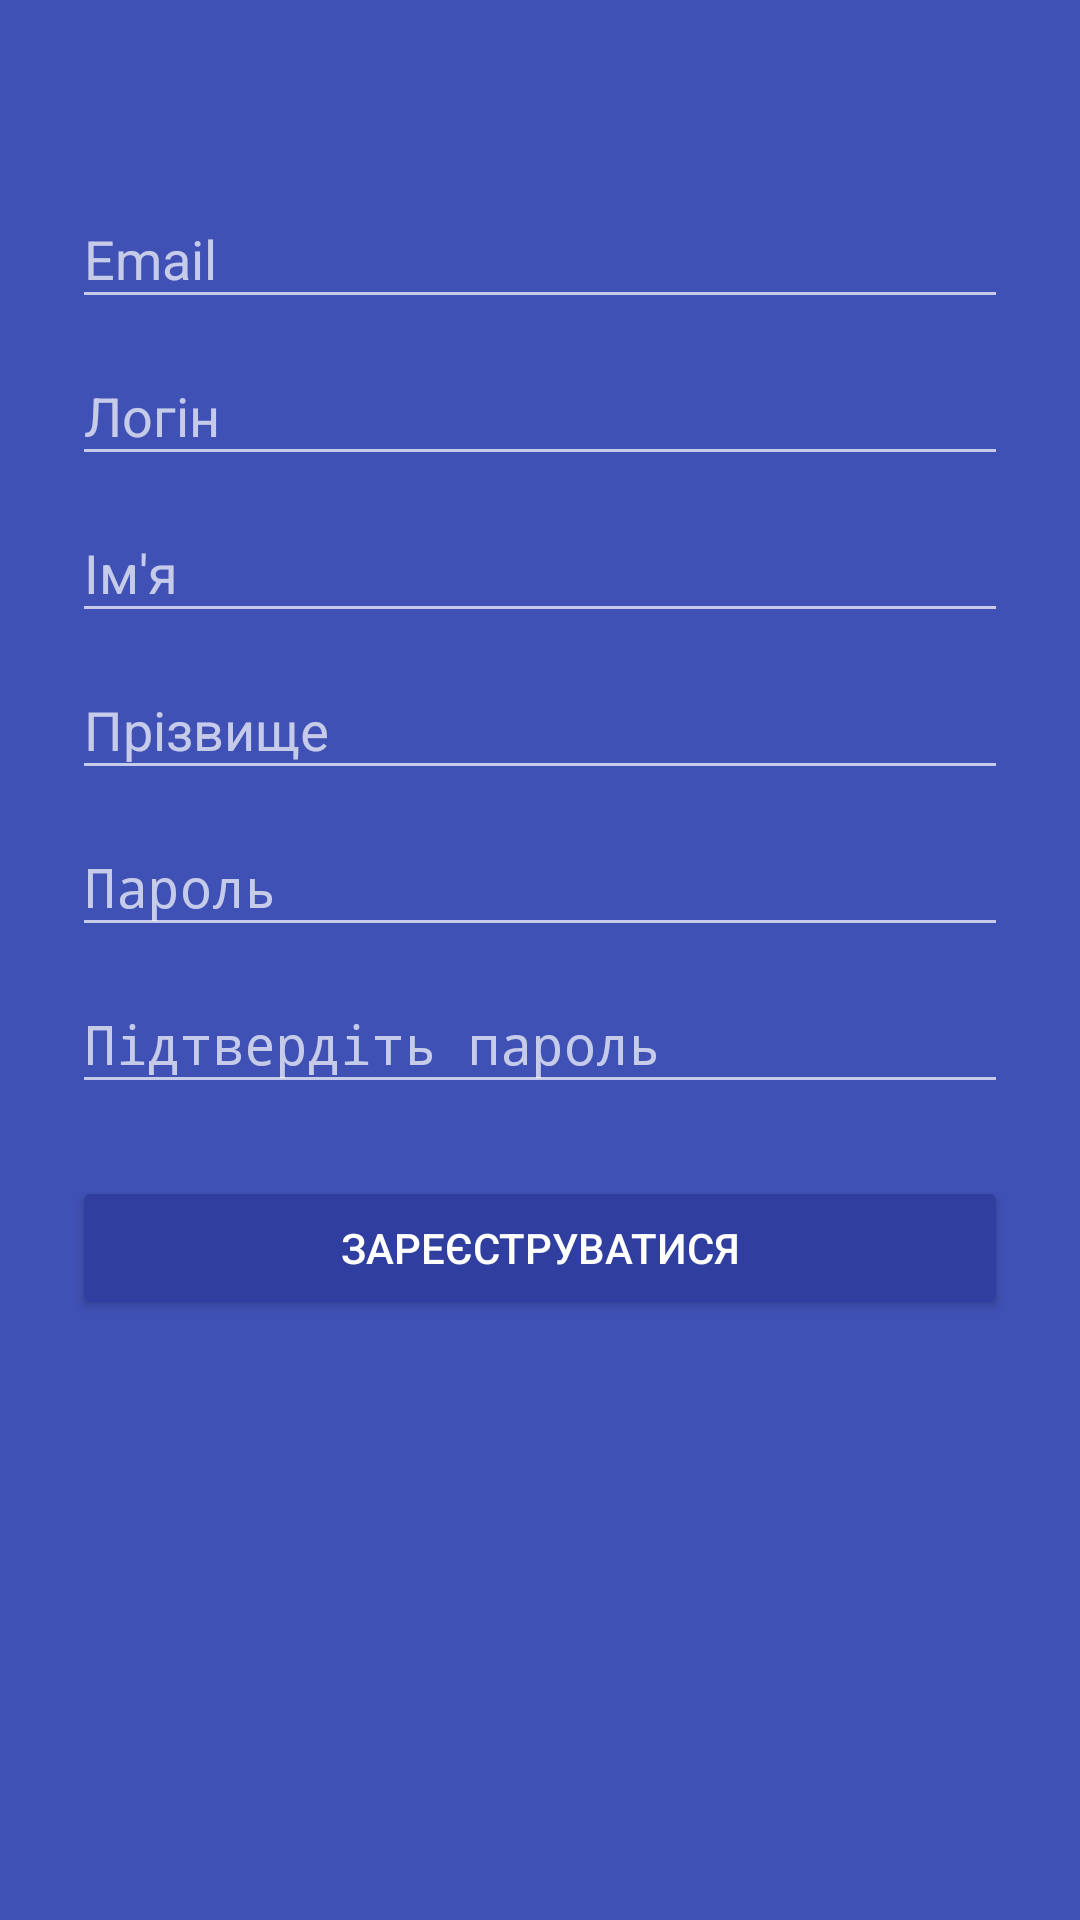

The Android layout XML behind this screen, and the referenced resources:
<!-- AndroidManifest.xml: activity theme AppTheme.Dark -->
<!-- res/layout/activity_registration.xml -->
<?xml version="1.0" encoding="utf-8"?>
<LinearLayout xmlns:android="http://schemas.android.com/apk/res/android"
    android:layout_width="match_parent"
    android:layout_height="match_parent"
    android:orientation="vertical"
    android:focusableInTouchMode="true"
    android:paddingLeft="24dp"
    android:paddingRight="24dp"
    android:paddingTop="54dp">


    <android.support.design.widget.TextInputLayout
        android:layout_width="match_parent"
        android:layout_height="wrap_content">

        <EditText
            android:id="@+id/edit_email"
            android:layout_width="match_parent"
            android:layout_height="wrap_content"
            android:hint="@string/edit_email"
            android:inputType="textEmailAddress" />

    </android.support.design.widget.TextInputLayout>

    <android.support.design.widget.TextInputLayout
        android:layout_width="match_parent"
        android:layout_height="wrap_content">

        <EditText
            android:id="@+id/edit_login"
            android:layout_width="match_parent"
            android:layout_height="wrap_content"
            android:hint="@string/edit_login"
            android:inputType="text" />

    </android.support.design.widget.TextInputLayout>

    <android.support.design.widget.TextInputLayout
        android:layout_width="match_parent"
        android:layout_height="wrap_content">

        <EditText
            android:id="@+id/edit_name"
            android:layout_width="match_parent"
            android:layout_height="wrap_content"
            android:hint="@string/edit_name"
            android:inputType="text" />

    </android.support.design.widget.TextInputLayout>

    <android.support.design.widget.TextInputLayout
        android:layout_width="match_parent"
        android:layout_height="wrap_content">

        <EditText
            android:id="@+id/edit_surname"
            android:layout_width="match_parent"
            android:layout_height="wrap_content"
            android:hint="@string/edit_surname"
            android:inputType="text" />

    </android.support.design.widget.TextInputLayout>

    <android.support.design.widget.TextInputLayout
        android:layout_width="match_parent"
        android:layout_height="wrap_content">

        <EditText
            android:id="@+id/edit_password"
            android:layout_width="match_parent"
            android:layout_height="wrap_content"
            android:hint="@string/edit_password"
            android:inputType="textPassword" />

    </android.support.design.widget.TextInputLayout>

    <android.support.design.widget.TextInputLayout
        android:layout_width="match_parent"
        android:layout_height="wrap_content">

        <EditText
            android:id="@+id/edit_password_confirm"
            android:layout_width="match_parent"
            android:layout_height="wrap_content"
            android:hint="@string/edit_confirm_password"
            android:inputType="textPassword" />

    </android.support.design.widget.TextInputLayout>

    <android.support.v7.widget.AppCompatButton
        android:id="@+id/sign_button"
        android:layout_width="match_parent"
        android:layout_height="wrap_content"
        android:layout_marginBottom="24dp"
        android:layout_marginTop="24dp"
        android:padding="12dp"
        android:text="@string/sign_button" />

</LinearLayout>
<!-- resources referenced by this layout -->
<resources>
  <string name="edit_confirm_password">Підтвердіть пароль</string>
  <string name="edit_email">Email</string>
  <string name="edit_login">Логін</string>
  <string name="edit_name">Ім\'я</string>
  <string name="edit_password">Пароль</string>
  <string name="edit_surname">Прізвище</string>
  <string name="sign_button">Зареєструватися</string>
  <style name="AppTheme.Dark" parent="Theme.AppCompat.NoActionBar">
          <item name="colorPrimary">@color/colorPrimary</item>
          <item name="colorPrimaryDark">@color/colorPrimaryDark</item>
          <item name="colorAccent">@android:color/white</item>
          <item name="android:windowBackground">@color/colorPrimary</item>
          <item name="colorButtonNormal">@color/colorPrimaryDark</item>
  
      </style>
  <color name="colorPrimary">#3F51B5</color>
  <color name="colorPrimaryDark">#303F9F</color>
</resources>
